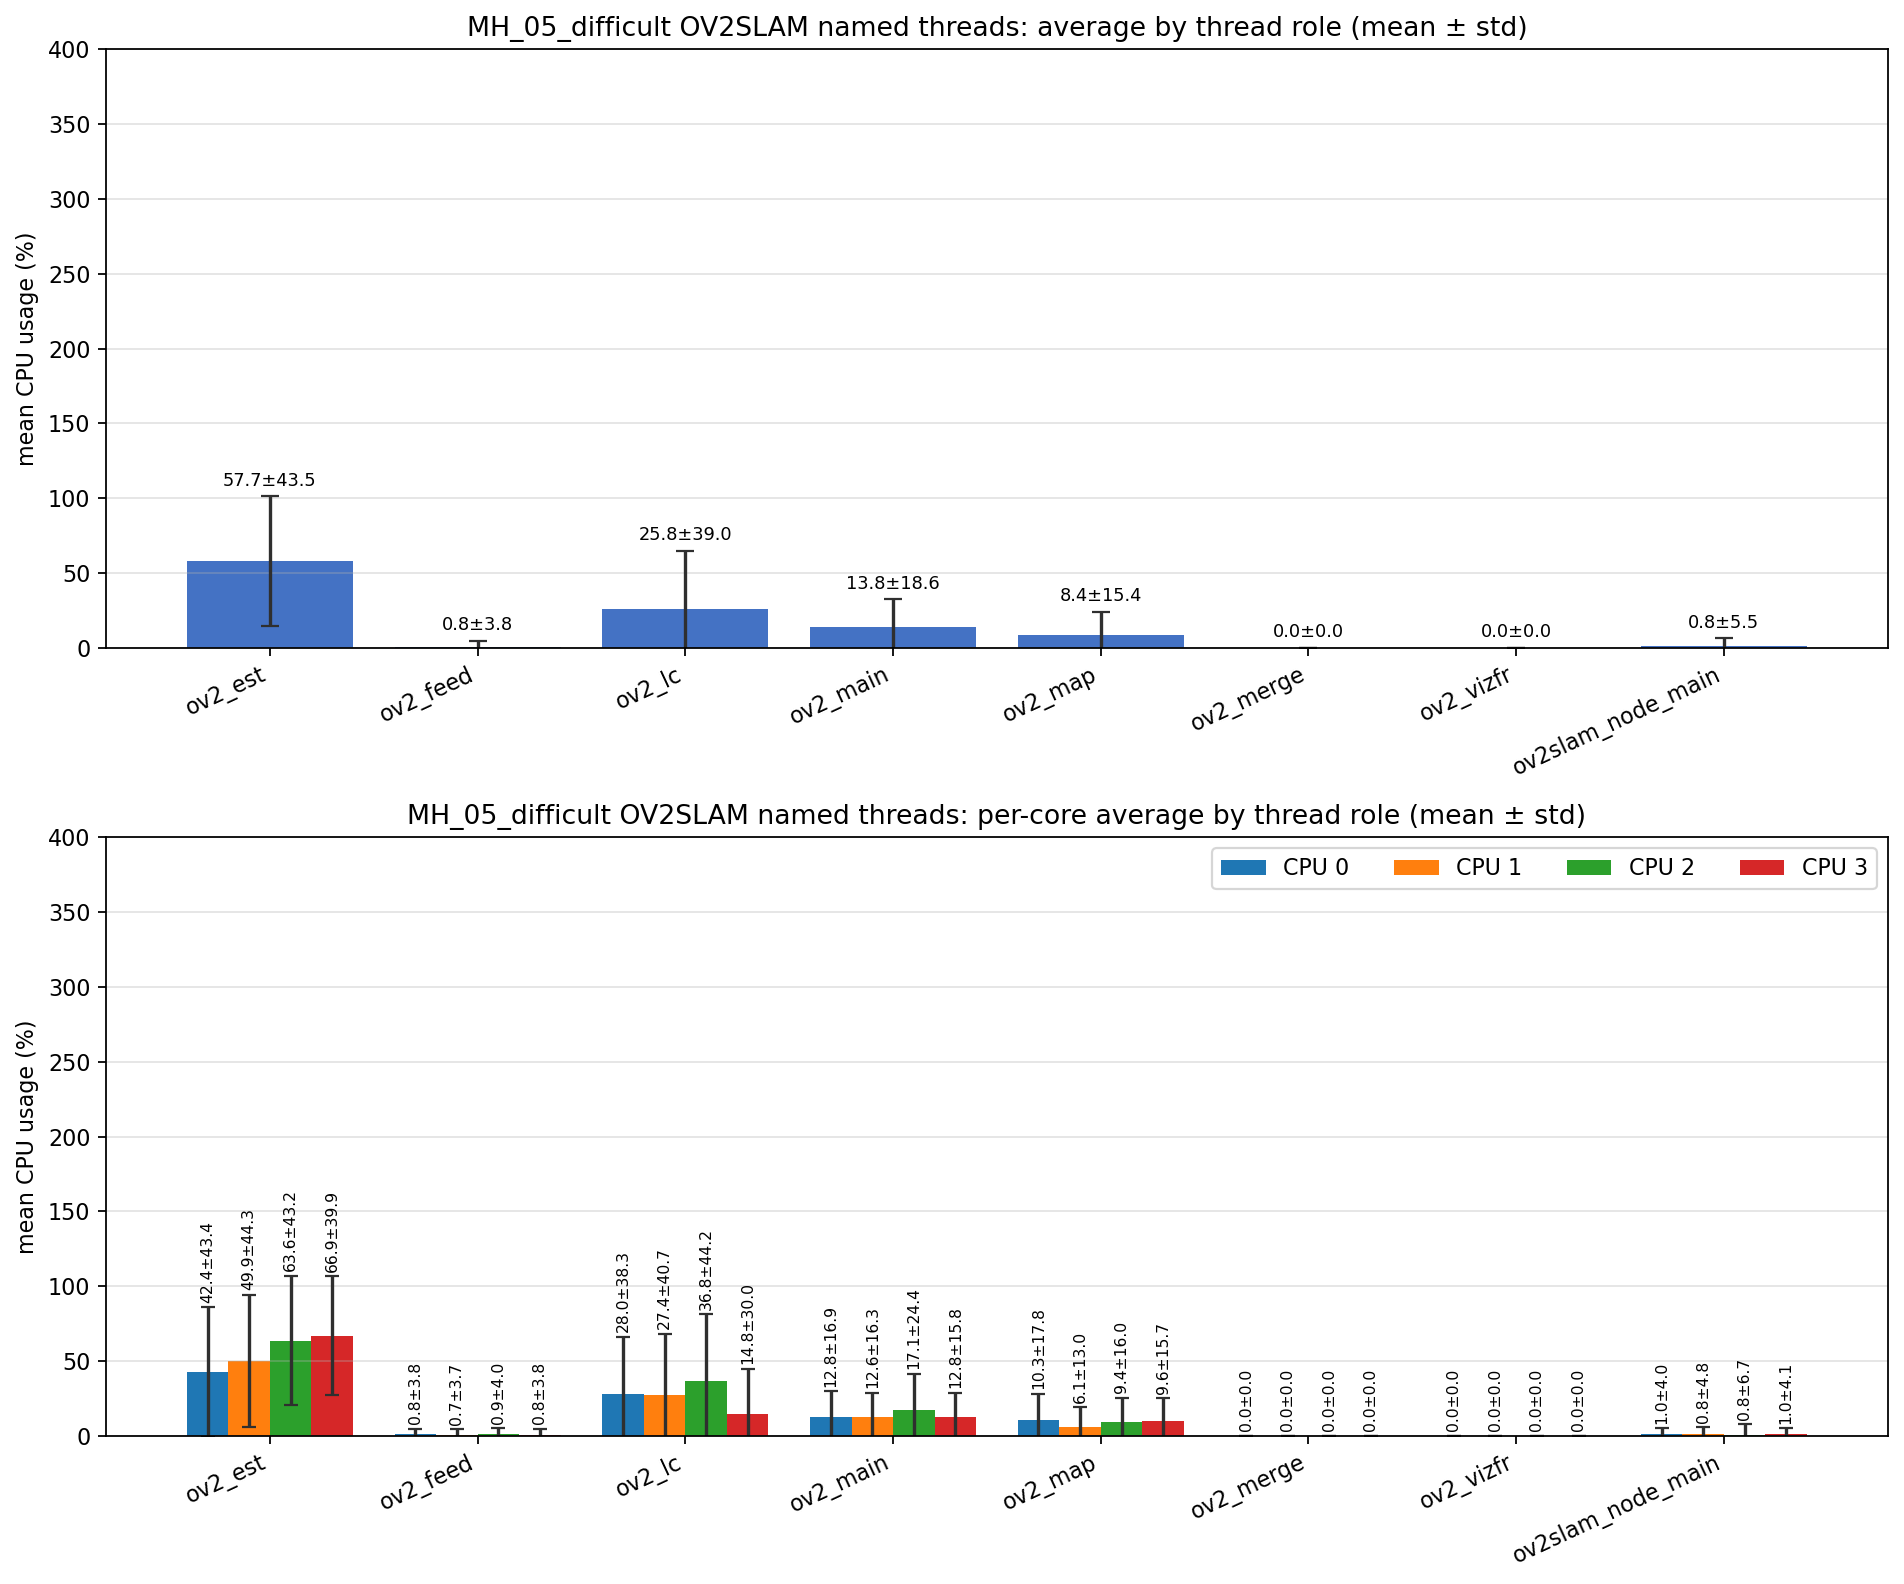

Values plotted in this chart, from the file beside it:
role, unique_tid_count, sample_count, mean_cpu_all, std_cpu_all, mean_cpu_core_0, mean_cpu_core_1, mean_cpu_core_2, mean_cpu_core_3, std_cpu_core_0, std_cpu_core_1, std_cpu_core_2, std_cpu_core_3
ov2_est, 1, 2518, 57.71, 43.45, 42.43, 49.92, 63.59, 66.9, 43.44, 44.3, 43.22, 39.88
ov2_feed, 1, 2518, 0.811, 3.807, 0.841, 0.710, 0.904, 0.814, 3.817, 3.701, 3.992, 3.760
ov2_lc, 1, 2518, 25.78, 39, 28.03, 27.36, 36.84, 14.82, 38.27, 40.69, 44.23, 29.99
ov2_main, 8, 10157, 13.75, 18.6, 12.82, 12.63, 17.13, 12.84, 16.89, 16.26, 24.43, 15.83
ov2_map, 1, 2518, 8.404, 15.45, 10.27, 6.104, 9.418, 9.584, 17.75, 12.99, 16.01, 15.65
ov2_merge, 105, 422, 0.000, 0.000, 0.000, 0.000, 0.000, 0.000, 0.000, 0.000, 0.000, 0.000
ov2_vizfr, 1, 1, 0.000, 0.000, 0.000, 0.000, 0.000, 0.000, 0.000, 0.000, 0.000, 0.000
ov2slam_node_main, 1, 3377, 0.841, 5.518, 0.961, 0.829, 0.758, 0.953, 4.037, 4.811, 6.749, 4.093
